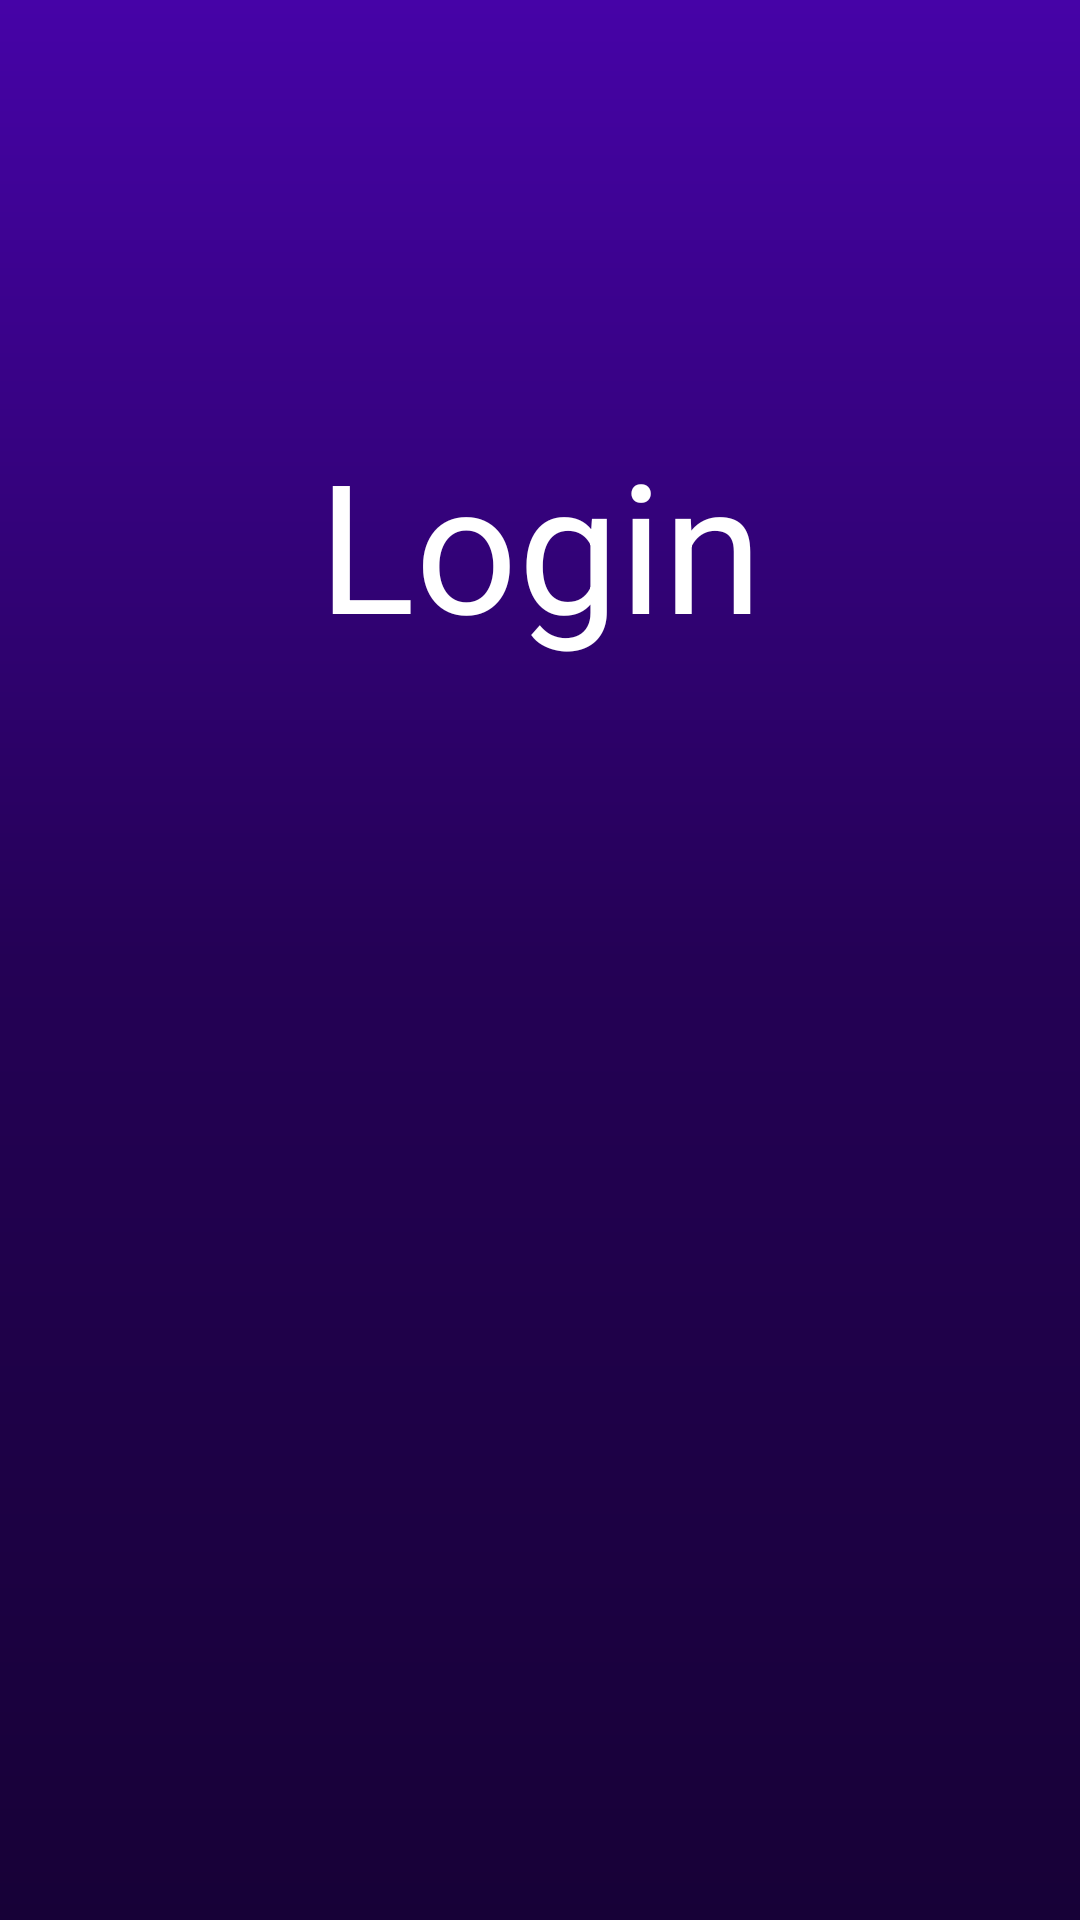

Android layout source for this screen:
<!-- AndroidManifest.xml: application theme Theme.GeekTalkApp -->
<!-- res/layout/activity_login_form.xml -->
<?xml version="1.0" encoding="utf-8"?>
<androidx.constraintlayout.widget.ConstraintLayout xmlns:android="http://schemas.android.com/apk/res/android"
    xmlns:app="http://schemas.android.com/apk/res-auto"
    xmlns:tools="http://schemas.android.com/tools"
    android:layout_width="match_parent"
    android:layout_height="match_parent"
    android:background="@drawable/background_gradient"
    tools:context=".LoginForm">

  <ImageView
      android:id="@+id/imageView"
      android:layout_width="119dp"
      android:layout_height="77dp"
      android:layout_marginTop="42dp"
      app:layout_constraintEnd_toEndOf="parent"
      app:layout_constraintStart_toStartOf="parent"
      app:layout_constraintTop_toTopOf="parent"
      app:srcCompat="@drawable/logo0" />

  <TextView
      android:id="@+id/textView"
      android:layout_width="wrap_content"
      android:layout_height="wrap_content"
      android:layout_marginTop="22dp"
      android:text="Login"
      android:textColor="@color/white"
      android:textSize="60dp"
      app:layout_constraintEnd_toEndOf="parent"
      app:layout_constraintStart_toStartOf="parent"
      app:layout_constraintTop_toBottomOf="@id/imageView" />

  <View
      style="@style/loginFormStyle"
      android:layout_marginTop="32dp"
      app:layout_constraintTop_toBottomOf="@id/textView" />




</androidx.constraintlayout.widget.ConstraintLayout>
<!-- resources referenced by this layout -->
<resources>
  <color name="white">#FFFFFFFF</color>
  <!-- drawable background_gradient (drawable) -->
  <?xml version="1.0" encoding="utf-8"?>
  <shape xmlns:android="http://schemas.android.com/apk/res/android">
  
      <gradient
          android:startColor="@color/purple_bg_600"
          android:centerColor="@color/purple_bg_700"
          android:endColor="@color/purple_bg_900"
          android:angle="270"
      />
  
  </shape>
  <style name="loginFormStyle">
  
                          
                          <item name="android:layout_width">match_parent</item>
                          <item name="android:layout_height">300dp</item>
                          <item name="android:layout_margin">20dp</item>
  
                          
                          <item name="android:background">@drawable/form_container_style</item>
              </style>
  <style name="Theme.GeekTalkApp" parent="Theme.MaterialComponents.DayNight.DarkActionBar">
          
          <item name="colorPrimary">@color/purple_500</item>
          <item name="colorPrimaryVariant">@color/purple_700</item>
          <item name="colorOnPrimary">@color/white</item>
          
          <item name="colorSecondary">@color/teal_200</item>
          <item name="colorSecondaryVariant">@color/teal_700</item>
          <item name="colorOnSecondary">@color/black</item>
          
          <item name="android:statusBarColor">?attr/colorPrimaryVariant</item>
          
      </style>
  <color name="purple_bg_600">#4603A7</color>
  <color name="purple_bg_700">#240155</color>
  <color name="purple_bg_900">#170137</color>
  <color name="purple_500">#FF6200EE</color>
  <color name="purple_700">#FF3700B3</color>
  <color name="teal_200">#FF03DAC5</color>
  <color name="teal_700">#FF018786</color>
  <color name="black">#FF000000</color>
</resources>
